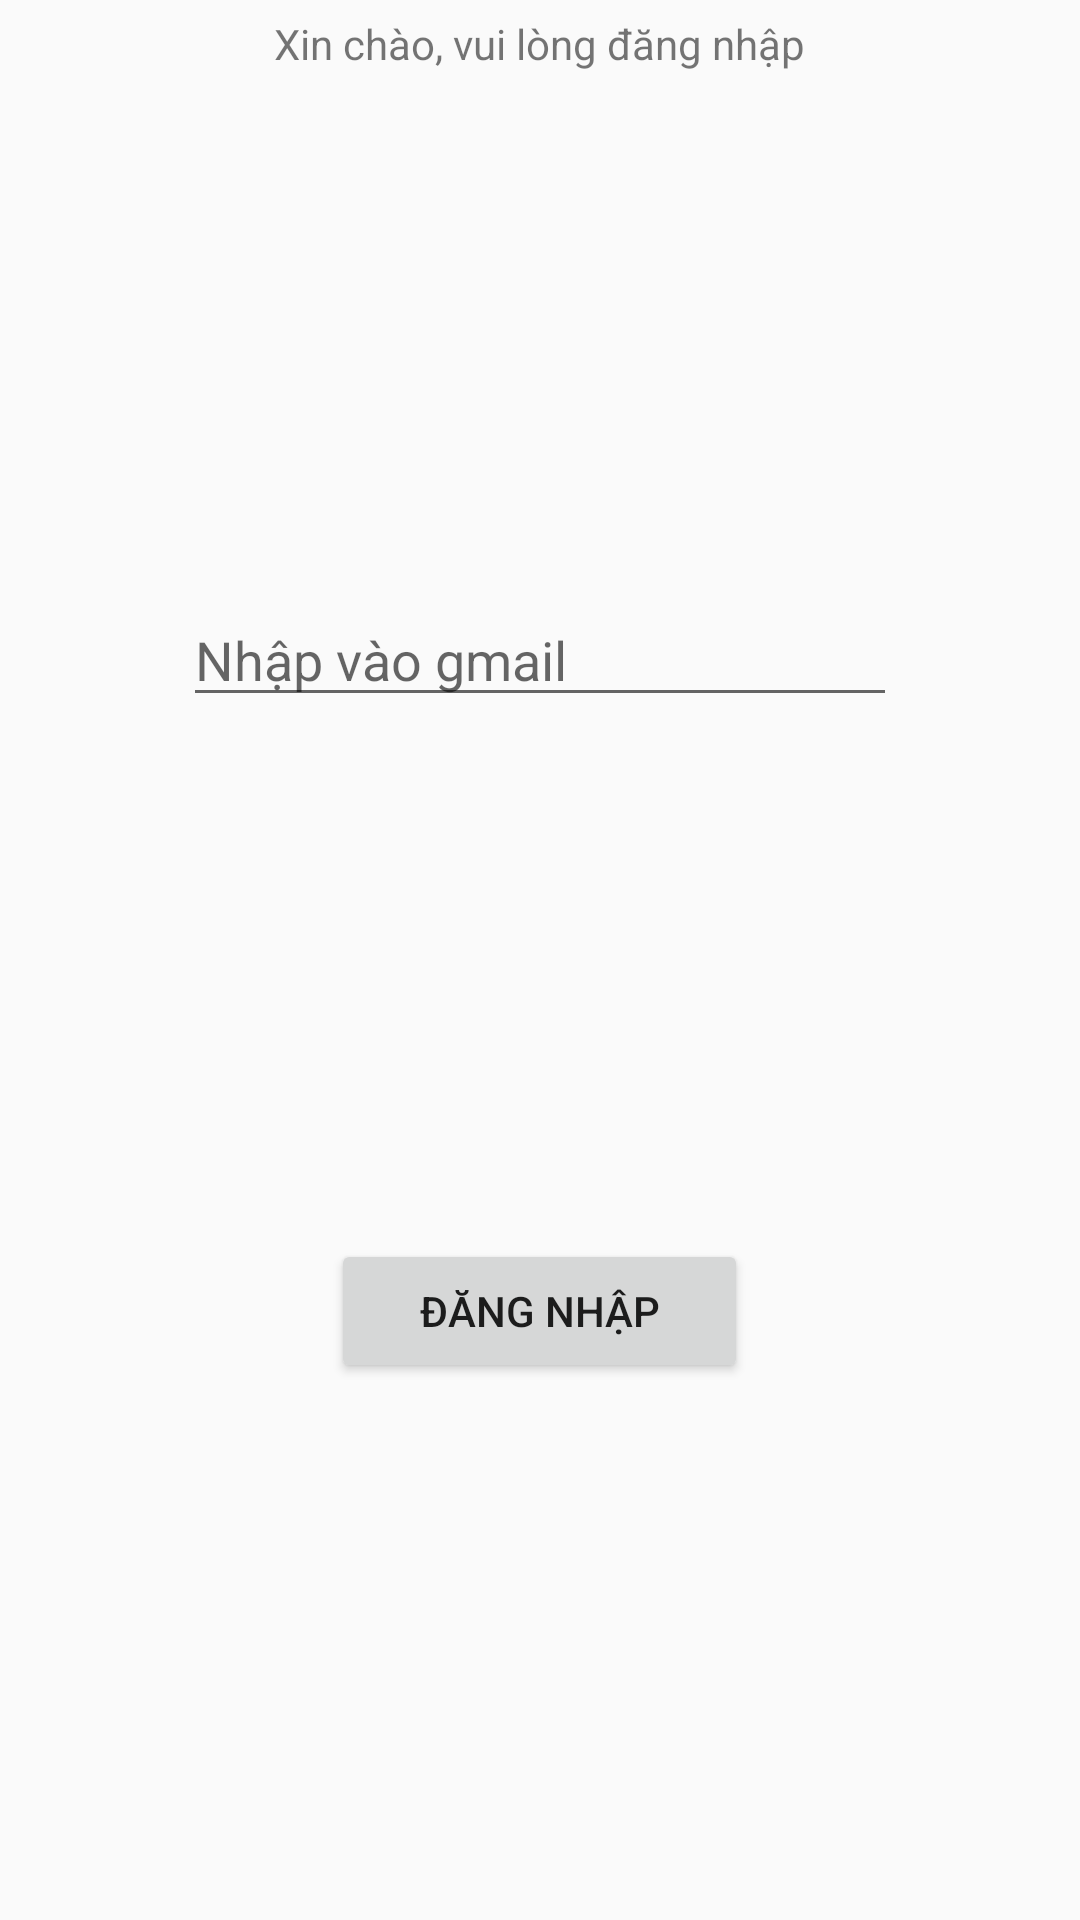

This screen was rendered from an Android layout file. Write that file and the resources it references.
<!-- AndroidManifest.xml: application theme Theme.Lab03Exam01 -->
<!-- res/layout/activity_main.xml -->
<?xml version="1.0" encoding="utf-8"?>
<LinearLayout xmlns:android="http://schemas.android.com/apk/res/android"
    xmlns:app="http://schemas.android.com/apk/res-auto"
    xmlns:tools="http://schemas.android.com/tools"
    android:layout_width="match_parent"
    android:layout_height="wrap_content"
    android:orientation="vertical"
    tools:context=".MainActivity"
    android:padding="5dp">

    <LinearLayout
        android:layout_width="match_parent"
        android:layout_height="wrap_content"
        android:layout_weight="1"
        android:orientation="horizontal">

        <Space
            android:layout_width="wrap_content"
            android:layout_height="wrap_content"
            android:layout_weight="2" />

        <TextView
            android:id="@+id/textView"
            android:layout_width="wrap_content"
            android:layout_height="wrap_content"
            android:layout_weight="2"
            android:text="Xin chào, vui lòng đăng nhập" />

    </LinearLayout>

    <LinearLayout
        android:layout_width="match_parent"
        android:layout_height="wrap_content"
        android:layout_weight="1"
        android:orientation="horizontal">

        <Space
            android:layout_width="wrap_content"
            android:layout_height="wrap_content"
            android:layout_weight="2" />

        <EditText
            android:id="@+id/editTextEmail"
            android:layout_width="wrap_content"
            android:layout_height="wrap_content"
            android:layout_weight="1"
            android:ems="10"
            android:hint="Nhập vào gmail"
            android:inputType="textPersonName" />

        <Space
            android:layout_width="wrap_content"
            android:layout_height="wrap_content"
            android:layout_weight="2" />
    </LinearLayout>

    <LinearLayout
        android:layout_width="match_parent"
        android:layout_height="wrap_content"
        android:layout_weight="1"
        android:orientation="horizontal">

        <Space
            android:layout_width="wrap_content"
            android:layout_height="wrap_content"
            android:layout_weight="3" />

        <Button
            android:id="@+id/buttonLogin"
            android:layout_width="wrap_content"
            android:layout_height="wrap_content"
            android:layout_weight="1"

            android:text="Đăng nhập" />

        <Space
            android:layout_width="wrap_content"
            android:layout_height="wrap_content"
            android:layout_weight="3" />

    </LinearLayout>
</LinearLayout>
<!-- resources referenced by this layout -->
<resources>
  <style name="Theme.Lab03Exam01" parent="Theme.AppCompat.Light.NoActionBar">
          
          <item name="colorPrimary">@color/purple_500</item>
          <item name="colorPrimaryVariant">@color/purple_700</item>
          <item name="colorOnPrimary">@color/white</item>
          
          <item name="colorSecondary">@color/teal_200</item>
          <item name="colorSecondaryVariant">@color/teal_700</item>
          <item name="colorOnSecondary">@color/black</item>
          
          <item name="android:statusBarColor" tools:targetApi="l">?attr/colorPrimaryVariant</item>
          
      </style>
  <!-- not gathered from this repository: default colours our renderer supplied (Android Studio template values) -->
  <color name="purple_500">#FF6200EE</color>
  <color name="purple_700">#FF3700B3</color>
  <color name="teal_200">#FF03DAC5</color>
  <color name="teal_700">#FF018786</color>
  <color name="black">#FF000000</color>
  <color name="white">#FFFFFFFF</color>
</resources>
